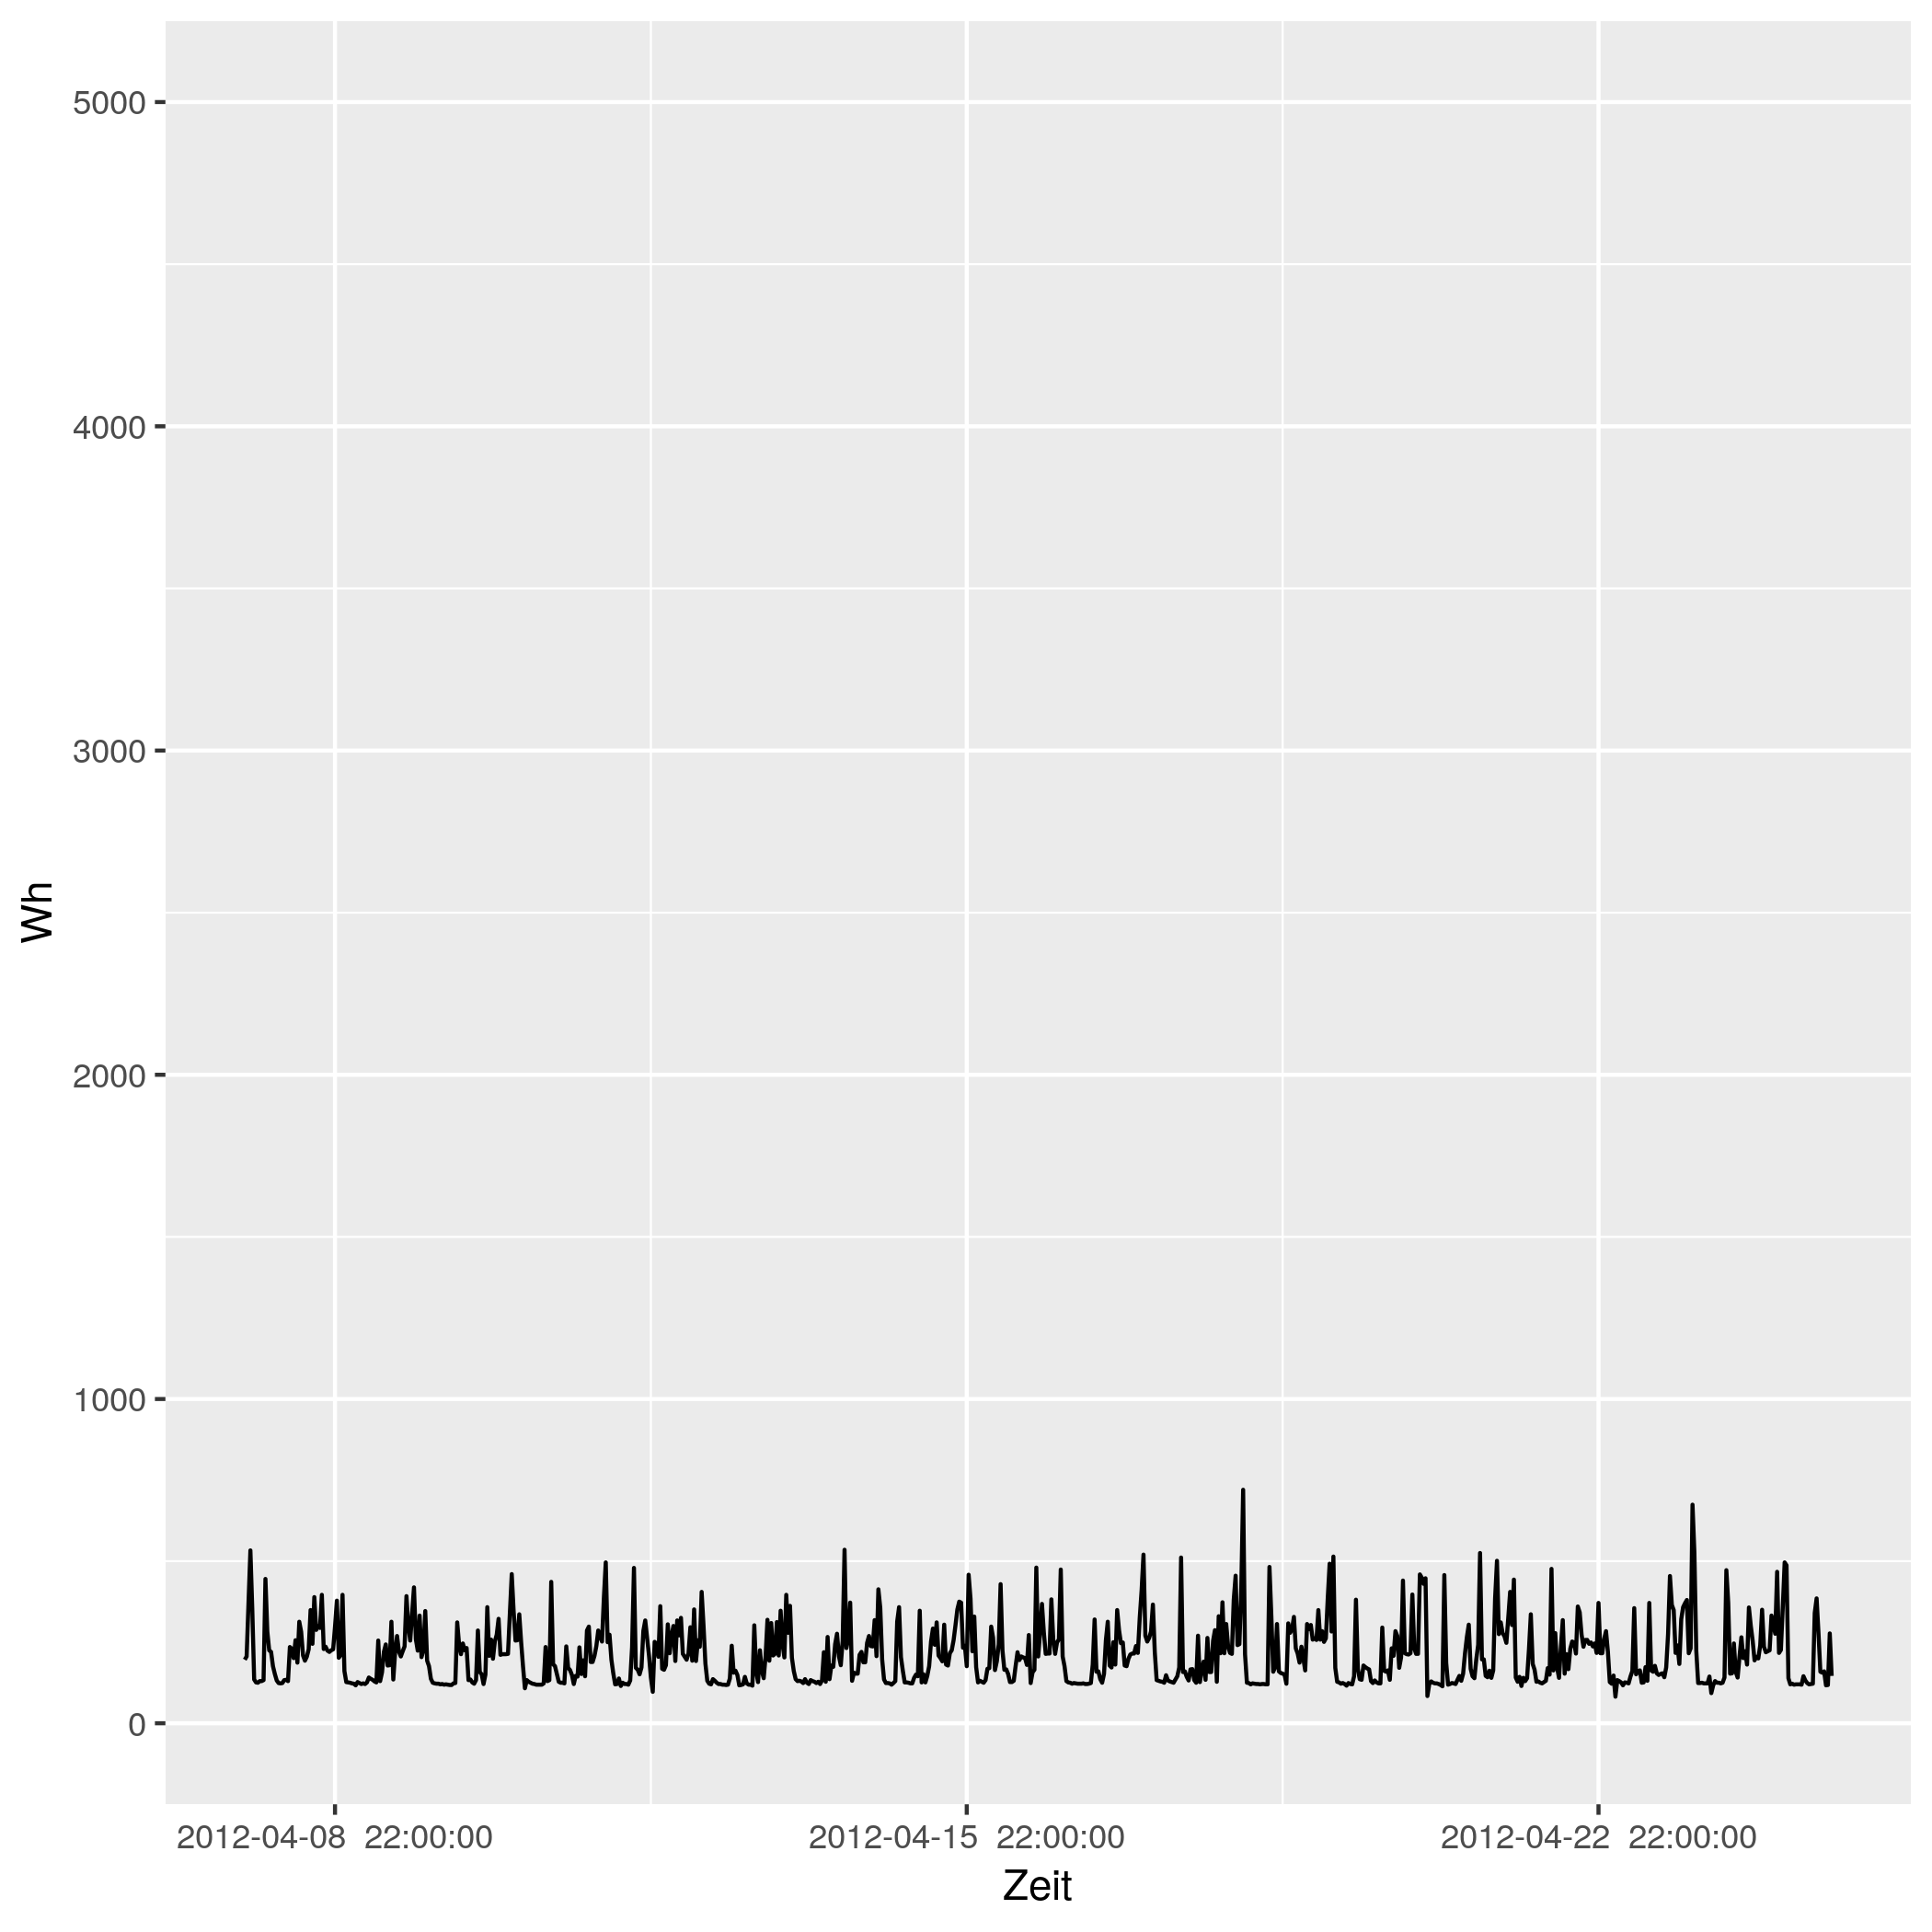

Data behind this chart, as committed beside it:
# file...... strom/strom_34.csv
# date...... Mon Nov 16 14:33:49 2020
# user...... gregor
# host...... (null)
# target.... triplex_meter 336
# trigger... (none)
# interval.. 1800
# limit..... 0
# timestamp, measured_real_energy, measured_power, measured_real_power, measured_demand, monthly_bill, price
2012-04-08 00:00:00 UTC, +0, +196+0d, +196, +196, +0, +30
2012-04-08 00:30:00 UTC, +98, +206+0d, +206, +206, +2.94, 0.06514
2012-04-08 01:00:00 UTC, +201, +372+0d, +372, +372, 2.947, 0.06514
2012-04-08 01:30:00 UTC, +387, +533+0d, +533, +533, 2.959, 0.06328
2012-04-08 02:00:00 UTC, +653.5, +352+0d, +352, +533, 2.976, 0.06328
2012-04-08 02:30:00 UTC, +829.5, +135+0d, +135, +533, 2.987, 0.04793
2012-04-08 03:00:00 UTC, +897, +126+6.46208e-15d, +126, +533, 2.99, 0.04793
2012-04-08 03:30:00 UTC, +960, +125+0d, +125, +533, 2.993, 0.05498
2012-04-08 04:00:00 UTC, 1022, +130+0d, +130, +533, 2.997, 0.05498
2012-04-08 04:30:00 UTC, 1088, +130-3.13162e-15d, +130, +533, 3, 0.05414
2012-04-08 05:00:00 UTC, 1152, +133+3.06098e-15d, +133, +533, 3.004, 0.05414
2012-04-08 05:30:00 UTC, +1219, +445+0d, +445, +533, 3.007, 0.05269
2012-04-08 06:00:00 UTC, 1442, +283-2.87711e-15d, +283, +533, 3.019, 0.05269
2012-04-08 06:30:00 UTC, +1583, +225+7.23753e-15d, +225, +533, 3.026, 0.02568
2012-04-08 07:00:00 UTC, 1696, +220+3.70101e-15d, +220, +533, 3.029, 0.02568
2012-04-08 07:30:00 UTC, 1806, +176+0d, +176, +533, 3.032, 0.04876
2012-04-08 08:00:00 UTC, 1894, +152-5.35672e-15d, +152, +533, 3.036, 0.04876
2012-04-08 08:30:00 UTC, 1970, +132-3.08417e-15d, +132, +533, 3.04, 0.06073
2012-04-08 09:00:00 UTC, 2036, +124+0d, +124, +533, 3.044, 0.06073
2012-04-08 09:30:00 UTC, 2098, +123-3.30985e-15d, +123, +533, 3.048, 0.06744
2012-04-08 10:00:00 UTC, +2159, +124+3.28315e-15d, +124, +533, 3.052, 0.06744
2012-04-08 10:30:00 UTC, +2221, +133-3.06098e-15d, +133, +533, 3.056, 0.07714
2012-04-08 11:00:00 UTC, 2288, +134+3.03814e-15d, +134, +533, 3.061, 0.07714
2012-04-08 11:30:00 UTC, 2354, +130-3.13162e-15d, +130, +533, 3.067, 0.1151
2012-04-08 12:00:00 UTC, 2420, +235-6.92955e-15d, +235, +533, 3.074, 0.1151
2012-04-08 12:30:00 UTC, +2537, +230+0d, +230, +533, 3.088, 0.3145
2012-04-08 13:00:00 UTC, +2652, +201+0d, +201, +533, 3.124, 0.3145
2012-04-08 13:30:00 UTC, 2752, +256+0d, +256, +533, 3.155, 0.1033
2012-04-08 14:00:00 UTC, 2880, +187+0d, +187, +533, 3.168, 0.1033
2012-04-08 14:30:00 UTC, +2974, +313-5.2027e-15d, +313, +533, 3.178, 0.1075
2012-04-08 15:00:00 UTC, 3130, +282+0d, +282, +533, 3.195, 0.1075
2012-04-08 15:30:00 UTC, 3272, +209-7.7916e-15d, +209, +533, 3.21, 0.09098
2012-04-08 16:00:00 UTC, +3376, +193+4.21877e-15d, +193, +533, 3.22, 0.09098
2012-04-08 16:30:00 UTC, 3472, +205+0d, +205, +533, 3.228, 0.09947
2012-04-08 17:00:00 UTC, +3575, +228+0d, +228, +533, 3.239, 0.09947
2012-04-08 17:30:00 UTC, +3689, +349+4.66603e-15d, +349, +533, 3.25, 0.1634
2012-04-08 18:00:00 UTC, 3864, +245+0d, +245, +533, 3.278, 0.1634
2012-04-08 18:30:00 UTC, +3986, +389-4.18623e-15d, +389, +533, 3.299, 0.1888
2012-04-08 19:00:00 UTC, 4180, +288+5.65432e-15d, +288, +533, 3.335, 0.1888
2012-04-08 19:30:00 UTC, 4324, +300-5.42815e-15d, +300, +533, 3.362, 0.1226
2012-04-08 20:00:00 UTC, 4474, +294+0d, +294, +533, 3.381, 0.1226
2012-04-08 20:30:00 UTC, 4622, +396+0d, +396, +533, 3.399, 0.2817
2012-04-08 21:00:00 UTC, 4820, +229-3.55555e-15d, +229, +533, 3.455, 0.2817
2012-04-08 21:30:00 UTC, +4934, +236+3.45009e-15d, +236, +533, 3.487, 0.2406
2012-04-08 22:00:00 UTC, +5052, +224+0d, +224, +533, 3.515, 0.2406
2012-04-08 22:30:00 UTC, +5164, +220-7.40202e-15d, +220, +533, 3.542, 0.08283
2012-04-08 23:00:00 UTC, +5274, +225-3.61876e-15d, +225, +533, 3.551, 0.08283
2012-04-08 23:30:00 UTC, 5386, +228+3.57115e-15d, +228, +533, 3.561, 0.08101
2012-04-09 00:00:00 UTC, 5500, +298+0d, +298, +533, 3.57, 0.08101
2012-04-09 00:30:00 UTC, 5650, +378+0d, +378, +533, 3.582, 0.06234
2012-04-09 01:00:00 UTC, 5838, +202+0d, +202, +533, 3.594, 0.06234
2012-04-09 01:30:00 UTC, 5940, +210+3.87725e-15d, +210, +533, 3.6, 0.0584
... 793 more rows
